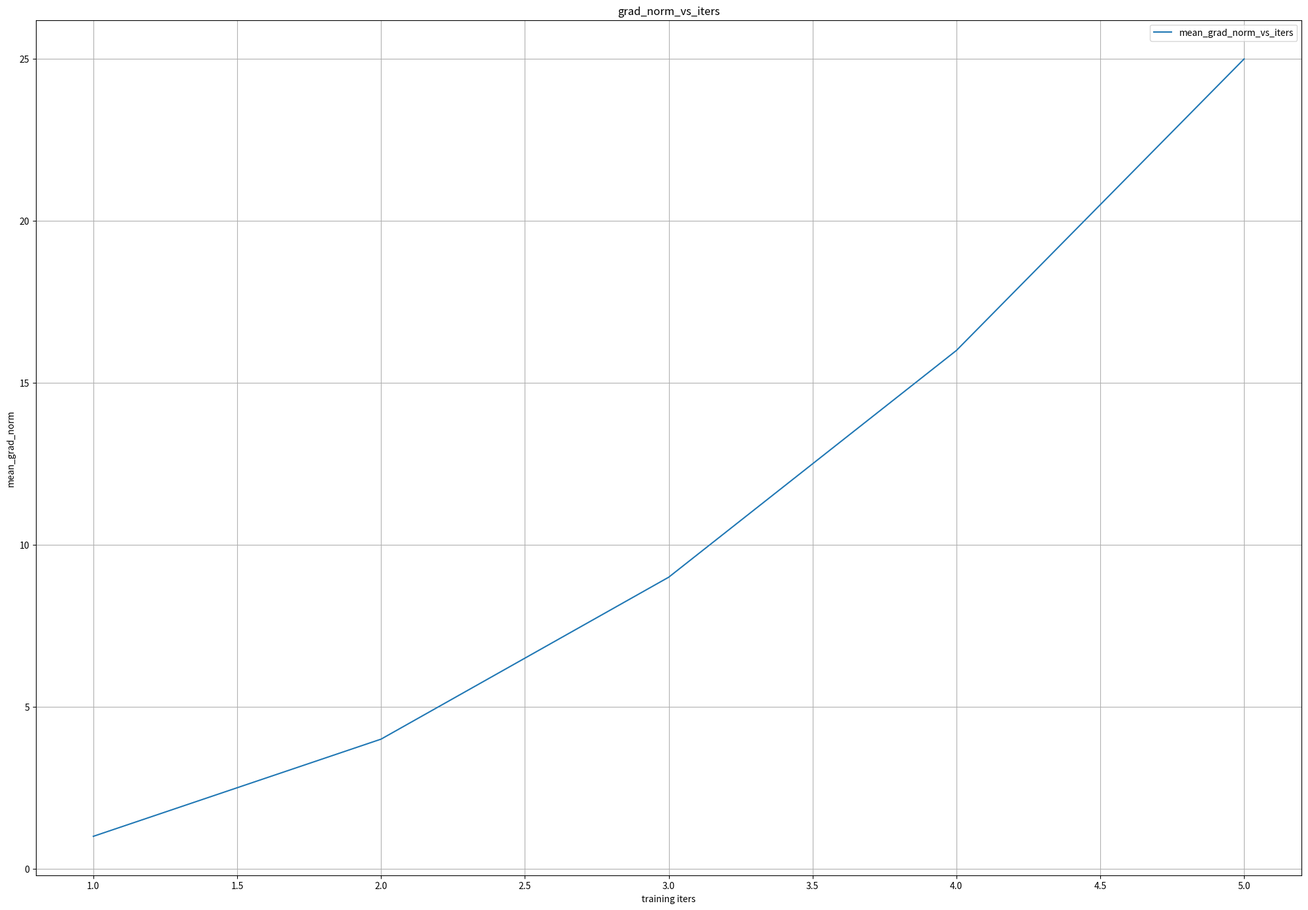

Recreate this plot in Python.
import matplotlib.pyplot as plt


x = [1, 2, 3, 4, 5]
y = [elem**2 for elem in x]

plt.figure(figsize=(25, 17))

plt.plot(x, y, label='mean_grad_norm_vs_iters')
plt.title("grad_norm_vs_iters")
plt.xlabel("training iters")
plt.ylabel("mean_grad_norm")
plt.legend()
plt.grid(True)
plt.show()
